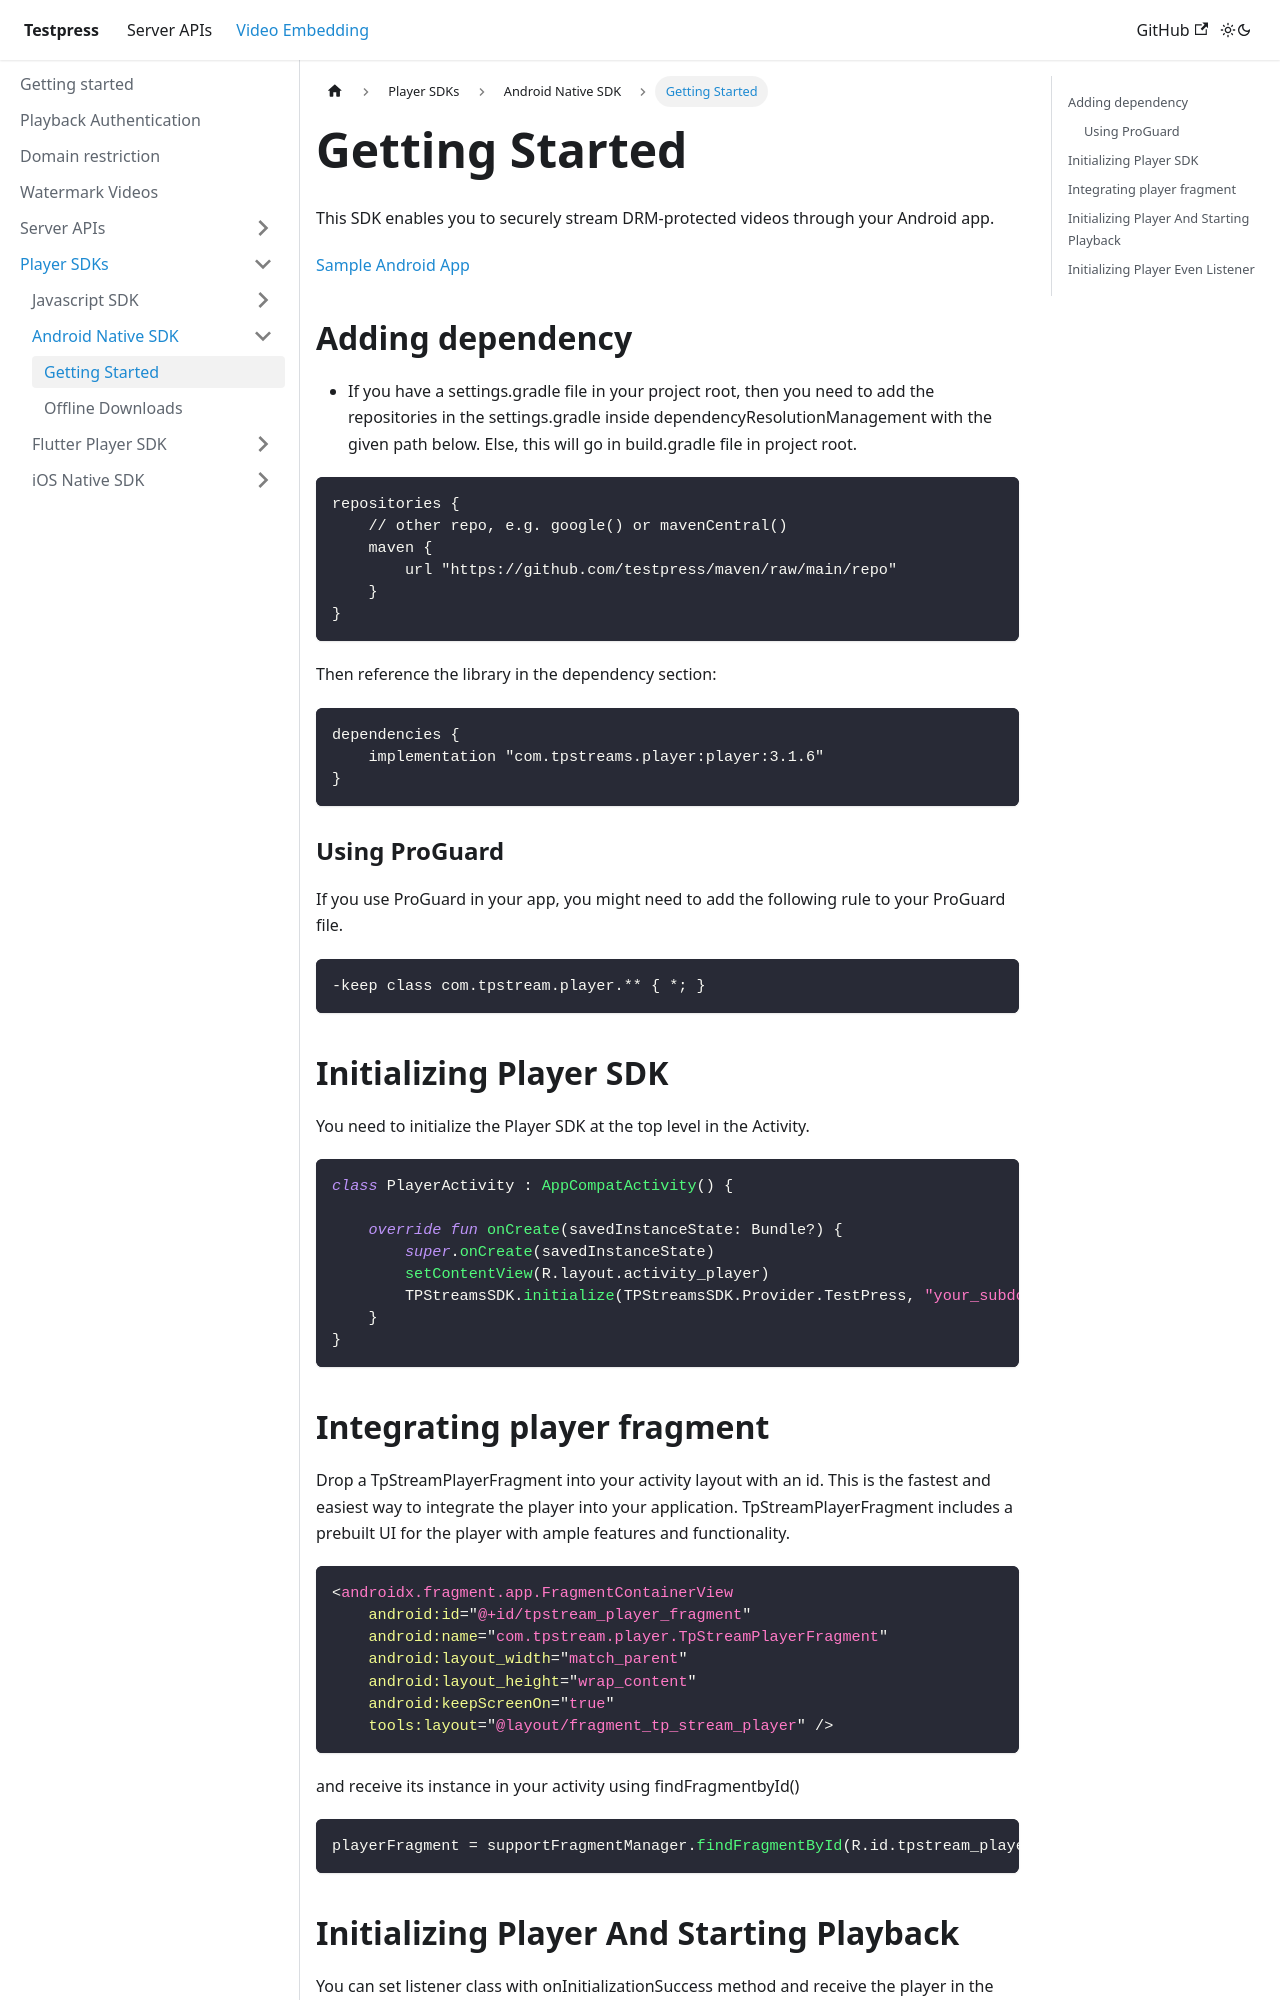

repository: testpress/testpress_docs · page: docs/video-embedding/player-sdk/android-native-sdk/getting-started/index.html · generator: docusaurus

---
sidebar_position: 1
---

# Getting Started

This SDK enables you to securely stream DRM-protected videos through your Android app.

[Sample Android App](https://github.com/testpress/sample-android-app)

## Adding dependency
- If you have a settings.gradle file in your project root, then you need to add the repositories in the settings.gradle inside dependencyResolutionManagement with the given path below. Else, this will go in build.gradle file in project root.

```groovy
repositories {
    // other repo, e.g. google() or mavenCentral()
    maven {
        url "https://github.com/testpress/maven/raw/main/repo"
    }
}
```

Then reference the library in the dependency section:

```groovy
dependencies {
    implementation "com.tpstreams.player:player:3.1.6"
}
```

### Using ProGuard
If you use ProGuard in your app, you might need to add the following rule to your ProGuard file.
``` groovy
-keep class com.tpstream.player.** { *; }
```

## Initializing Player SDK

You need to initialize the Player SDK at the top level in the Activity.

```kotlin
class PlayerActivity : AppCompatActivity() {

    override fun onCreate(savedInstanceState: Bundle?) {
        super.onCreate(savedInstanceState)
        setContentView(R.layout.activity_player)
        TPStreamsSDK.initialize(TPStreamsSDK.Provider.TestPress, "your_subdomain")  // demo for demo.testpress.in
    }
}
```

## Integrating player fragment
Drop a TpStreamPlayerFragment into your activity layout with an id. This is the fastest and easiest way to integrate the player into your application. TpStreamPlayerFragment includes a prebuilt UI for the player with ample features and functionality.

```xml
<androidx.fragment.app.FragmentContainerView
    android:id="@+id/tpstream_player_fragment"
    android:name="com.tpstream.player.TpStreamPlayerFragment"
    android:layout_width="match_parent"
    android:layout_height="wrap_content"
    android:keepScreenOn="true"
    tools:layout="@layout/fragment_tp_stream_player" />
```
and receive its instance in your activity using findFragmentbyId()

```kotlin
playerFragment = supportFragmentManager.findFragmentById(R.id.tpstream_player_fragment) as TpStreamPlayerFragment
```
